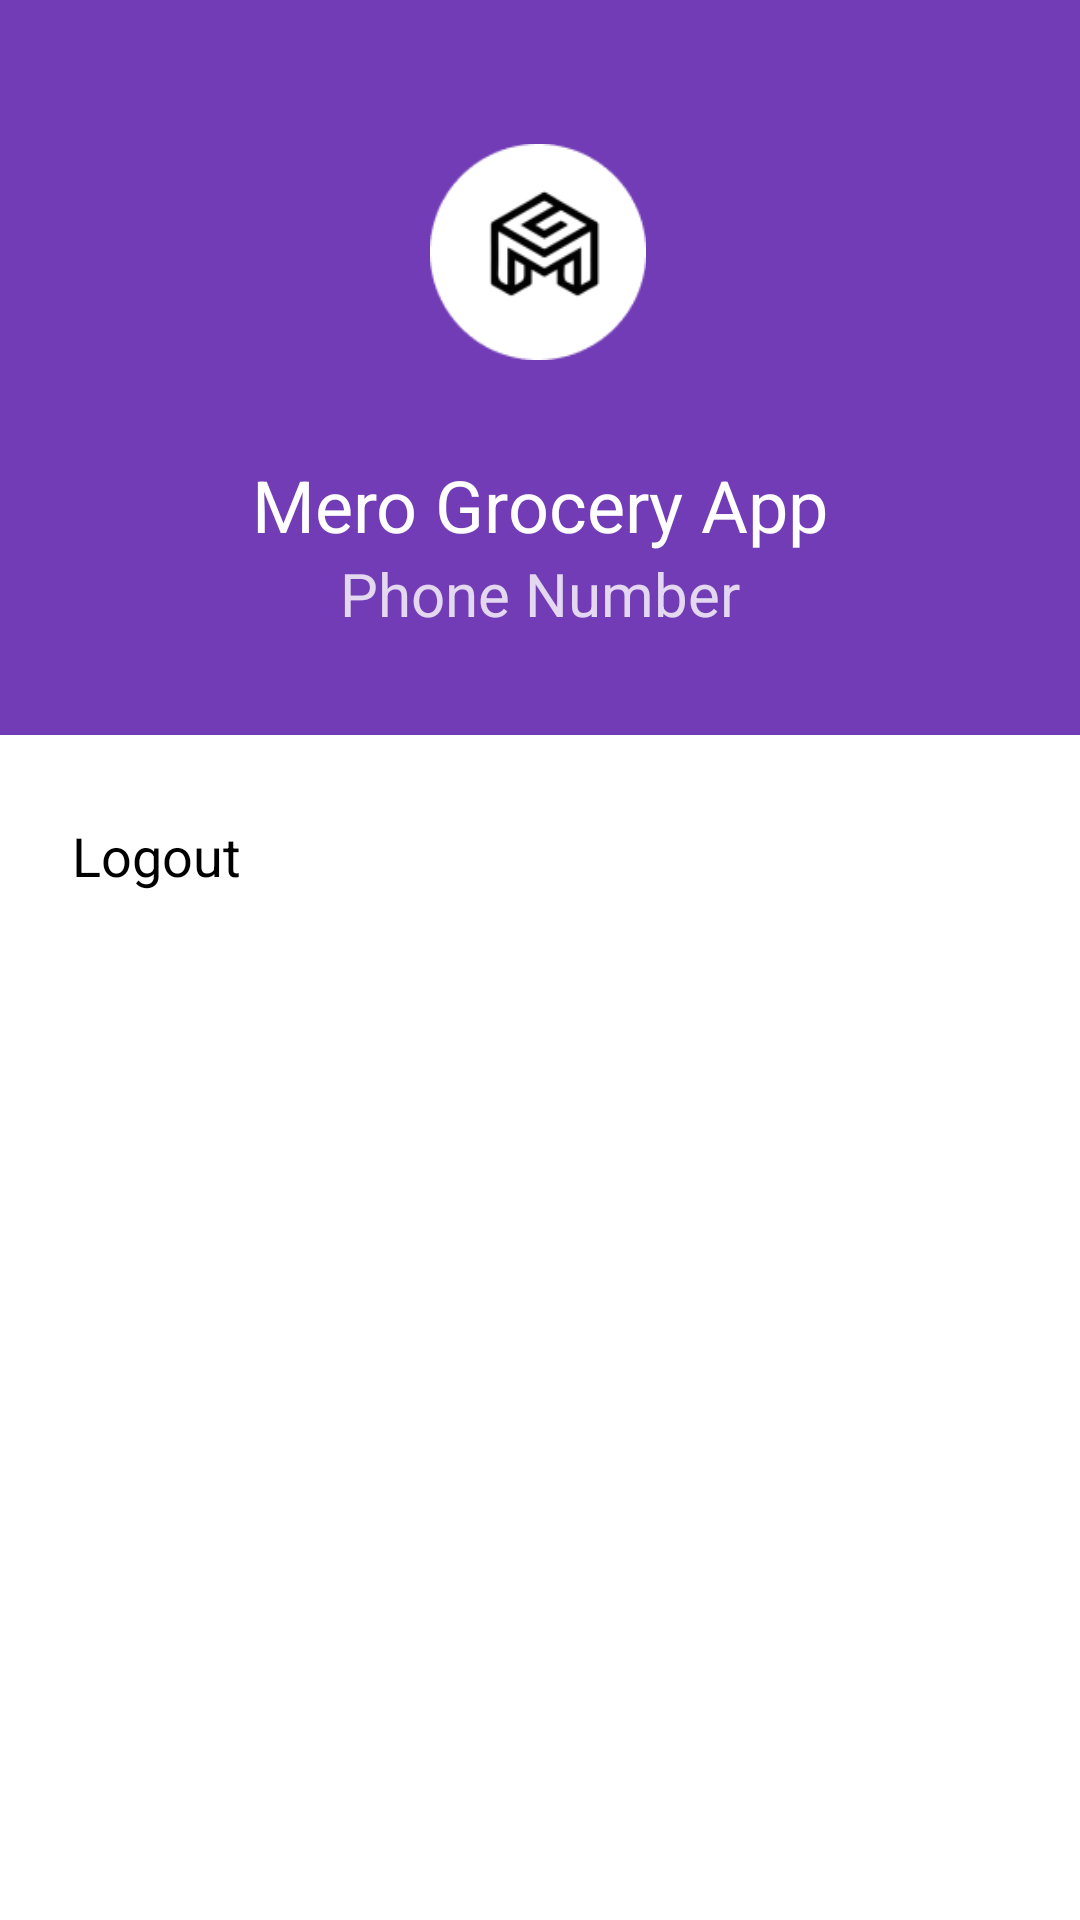

Layout XML and referenced resources for this Android screen:
<!-- AndroidManifest.xml: application theme Theme.MeroGrocery -->
<!-- res/layout/activity_profile.xml -->
<?xml version="1.0" encoding="utf-8"?>
<LinearLayout xmlns:android="http://schemas.android.com/apk/res/android"
    xmlns:app="http://schemas.android.com/apk/res-auto"
    xmlns:tools="http://schemas.android.com/tools"
    android:layout_width="match_parent"
    android:layout_height="match_parent"
    android:orientation="vertical"
    android:background="@color/white"
    tools:context=".ProfileActivity">

    <androidx.constraintlayout.widget.ConstraintLayout
        android:layout_width="match_parent"
        android:layout_height="245dp"
        android:background="#FF723CB6">

        <ImageView
            android:id="@+id/imageView"
            android:layout_width="72dp"
            android:layout_height="72dp"
            android:layout_marginTop="48dp"
            android:src="@drawable/logo"
            app:layout_constraintEnd_toEndOf="parent"
            app:layout_constraintHorizontal_bias="0.498"
            app:layout_constraintStart_toStartOf="parent"
            app:layout_constraintTop_toTopOf="parent" />

        <TextView
            android:id="@+id/tvUserName"
            android:layout_width="wrap_content"
            android:layout_height="wrap_content"
            android:layout_marginTop="32dp"
            android:text="@string/app_name"
            android:textColor="@color/white"
            android:textSize="24sp"
            app:layout_constraintEnd_toEndOf="parent"
            app:layout_constraintStart_toStartOf="parent"
            app:layout_constraintTop_toBottomOf="@+id/imageView" />

        <TextView
            android:id="@+id/tvUserPhoneNumber"
            android:layout_width="wrap_content"
            android:layout_height="wrap_content"
            android:layout_marginTop="0dp"
            android:text="@string/phone_number"
            android:textColor="#CCFFFFFF"
            android:textSize="20sp"
            app:layout_constraintEnd_toEndOf="parent"
            app:layout_constraintStart_toStartOf="parent"
            app:layout_constraintTop_toBottomOf="@+id/tvUserName" />
    </androidx.constraintlayout.widget.ConstraintLayout>
    <LinearLayout
        android:padding="16dp"
        android:orientation="vertical"
        android:layout_width="match_parent"
        android:layout_height="match_parent">
        <TextView
            android:visibility="gone"
            android:id="@+id/tvAddCustomer"
            android:text="@string/customers"
            android:textColor="@color/black"
            android:textSize="16sp"
            android:padding="8dp"
            android:layout_width="match_parent"
            android:layout_height="wrap_content"/>
        <androidx.constraintlayout.widget.ConstraintLayout
            android:layout_width="match_parent"
            android:layout_height="48dp">

            <TextView
                android:id="@+id/tvLogout"
                android:layout_width="match_parent"
                android:layout_height="wrap_content"
                android:layout_marginStart="0dp"
                android:text="@string/logout"
                android:textColor="@color/black"
                android:textSize="18sp"
                android:padding="8dp"
                app:layout_constraintBottom_toBottomOf="parent"
                app:layout_constraintStart_toStartOf="parent"
                app:layout_constraintTop_toTopOf="parent" />

        </androidx.constraintlayout.widget.ConstraintLayout>
    </LinearLayout>
</LinearLayout>
<!-- resources referenced by this layout -->
<resources>
  <color name="black">#FF000000</color>
  <color name="white">#FFFFFFFF</color>
  <!-- drawable logo: png bitmap (drawable, 4478 bytes) -->
  <string name="app_name">Mero Grocery App</string>
  <string name="customers">Customers</string>
  <string name="logout">Logout</string>
  <string name="phone_number">Phone Number</string>
  <style name="Theme.MeroGrocery" parent="Base.Theme.MeroGrocery" />
  <style name="Base.Theme.MeroGrocery" parent="Theme.AppCompat.NoActionBar">
          
  
          <item name="colorPrimaryDark">#FF723CB6</item> 
  
      </style>
</resources>
